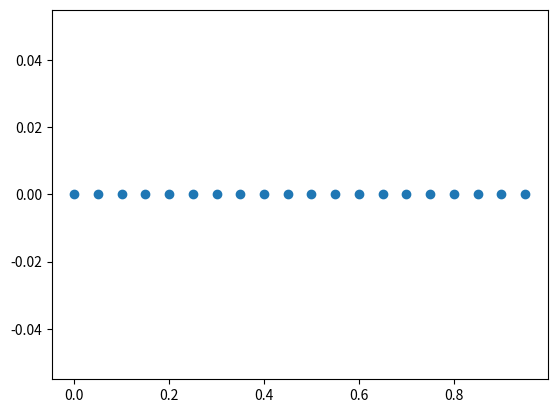

This chart was generated by the following Python code:
""" IMPORTANT INTITIAL NOTES:
ACTIONS INCLUDED: Movement, capture, sharing, death, hunger,reproduction
Range of interaction = 0.031
Game board size = 1x1
Number of animals = 100
Game board space per animal (GBS)= 0.01
Area of interaction (AOI) = pi*0.031^2 = 0.00314
Density = AOI/GBS = 0.314
Number of food = 15
Content of food = 120
Net inward food flux = 1800
hunger = 1
Net outward food flux = 50 (Assuming 100% survival)
Reproduction rate = 4 (every 5th iteration)
3 sharing events per iteration
"""



import random
import math
from matplotlib import pyplot as plt
import numpy as np
from matplotlib import cm as cm
from matplotlib.colors import ListedColormap

R = 0.031
iris = cm.get_cmap('viridis',40)

class Animal:
    """This class stores coordinates, food and evolution parameter(a) for the animal"""
    def __init__(self,x,y,food,a):
        self.x = x
        self.y = y
        self.a = a
        self.food = food
        self.r = R
        self.near = []

    """This function finds the number of animals around self, note that 'animals' is a list of animals. Also initialises array 'near' """
    def numberanimals(self, animals):

        self.near = []
        
        for i in range(len(animals)) :
            if norm(self,animals[i]) < R and id(self) != id(animals[i]):
                self.near.append(i)

        return len(self.near)

    """This calculates food shared to another animal having sharing parameter a if there are n total animals around current animal"""
    def sharingfunc(self, a, n):
        if n>0:
            foodshared = self.food*self.a*(1/(2 + (10*abs(self.a - a))**10))*(1/float(n))
        else:
            foodshared = 0

        return foodshared

    """This shares food that self has with other animals"""
    def share(self, animals):
        n = len(self.near)
        foodshared = 0
        
        for i in self.near:
            animals[i].food = animals[i].food + self.sharingfunc(animals[i].a,n)
            foodshared = foodshared + self.sharingfunc(animals[i].a,n)

        self.food = self.food - foodshared
        print(foodshared)

    """This moves the animal to another point in a radius r around itself."""
    """IMPORTANT NOTE: After very call of move, numberanimals must be called to initialise the array near"""
    def move(self):
        theta = 2*math.pi*random.random()
        """Theta is the angle the animal is going to move"""
        radius = R*random.random()
        """radius is the distance the animal will move"""
        self.x  = self.x + math.cos(theta)*radius
        self.y  = self.y + math.sin(theta)*radius
        """This makes sure animals stay inside 1x1 box"""
        if self.x > 1 :
            self.x = self.x - 2*(self.x - 1)
        elif self.x < 0 :
            self.x  = -self.x

        if self.y > 1 :
            self.y = self.y - 2*(self.y - 1)
        elif self.y < 0 :
            self.y  = -self.y
            
    def consume(self,hunger):
        self.food = self.food - hunger

    def reproduce(self,animals):
        """This releases 3 non mutated daughters"""
        for i in range(3):
            theta = 2*math.pi*random.random()
            """Theta is the angle the ith daughter will be released"""
            radius = R*random.random()
            """radius is the distance the ith daughter will be released"""
            xnew = self.x + radius*math.cos(theta)
            ynew = self.y + radius*math.sin(theta)
            daughter = Animal(xnew,ynew,self.food/5,self.a)
            animals.append(daughter)
            
        """This releases the mutated daughter"""
        theta = 2*math.pi*random.random()
        radius = R*random.random()
        xnew = self.x + radius*math.cos(theta)
        ynew = self.y + radius*math.sin(theta)
        """This creates a new 'a' differing from self.a by a maximum amount 0.1"""
        anew = (0.5 - random.random())*0.2 + self.a
        if anew>0 and anew <1:
            daughter = Animal(xnew,ynew,self.food/5,anew)
        else:
            daughter = Animal(xnew,ynew,self.food/5,self.a)
        animals.append(daughter)

        self.food = self.food/5
        
            

        
class Food:
    """This class stores coordinates of food particles"""
    def __init__(self, x, y):
        self.x = x
        self.y = y
        self.near = []
        self.content = 160

    """This function finds the number of animals around self """
    def numberanimals(self, animals):

        for i in range(len(animals)):
            if norm(self, animals[i]) < R :
                self.near.append(i)

        return len(self.near)

    def capture(self, animals):

        n= len(self.near)
        for i in self.near:
            animals[i].food = animals[i].food + self.content/float(n)
            
        

"""This function calculates the distance between two objects (may be animal or food)"""
def norm(a,b):
    dis = math.sqrt( (a.x - b.x)**2 + (a.y - b.y)**2)
    return dis

"""Definitions end; code starts here"""
animals = []
foods = []
numberfood = 15
numberanimals = 100
iterations = 1000
hunger = 1

"""This creates the initial array of animals"""
for i in range(numberanimals):
    b = Animal(random.random(),random.random(),10*random.random(),0.99)
    animals.append(b)

"""This initialises the array 'near' for each animal"""
for i in range(len(animals)):
    animals[i].numberanimals(animals)

"""This is the main simulation"""
for j in range(iterations):
    foods = []
    """Food generation for each iteration"""
    for i in range(numberfood):
        f = Food(random.random(),random.random())
        foods.append(f)

    
    """Share event"""
    """One sharing events per iteration"""
    for  k in range(3):
        randomlist = list(range(len(animals)))
        random.shuffle(randomlist)
        for i in randomlist:
            animals[i].share(animals)

    """Move event"""
    for i in range(len(animals)):
        animals[i].move()

    """Consumption Event"""
    for i in range(len(animals)):
        animals[i].consume(hunger)


    """Capture Event"""
    for i in range(len(foods)):
        foods[i].numberanimals(animals)
        foods[i].capture(animals)

    """Death"""
    iterate = 0
    while iterate < len(animals):
        if animals[iterate].food < 0:
            del animals[iterate]
        else:
            iterate = iterate + 1

    """Reproduction, events initialised prior to loop start to ensure only current generation reproduces"""
    """Reproduction Occurs only every 5th iteration"""
    if j%5 == 0:
        events = len(animals)
        for i in range(events):
            if animals[i].food >5 :
                animals[i].reproduce(animals)

    """Initialises array 'near' after every move event. For more information see comment above Animal.move(self) """
    for i in range(len(animals)):
        animals[i].numberanimals(animals)
    """Plots graph every fifth iteration
    if j%5 == 0:
        plt.figure(1)
        plt.clf()
        for i in range(len(animals)):
            plt.scatter(animals[i].x,animals[i].y,color = iris(animals[i].a))
        for i in range(len(foods)):
            plt.scatter(foods[i].x,foods[i].y, color = 'red')
        plt.pause(0.00000000000005)
        plt.draw()"""
        
lista = []
listnumber = []
plt.figure(1)
plt.clf()
for i in range(len(animals)):
    plt.scatter(animals[i].x,animals[i].y,color = iris(animals[i].a))
plt.pause(0.0005)


plt.figure(2)
for i in  range(20):
    lista.append(i/20)
    listnumber.append(0)
    for j in range(len(animals)):
        if animals[j].a > i/20 and animals[j].a <i/20 + 0.05:
            listnumber[i] = listnumber[i] + 1

plt.scatter(lista,listnumber)
plt.show()


